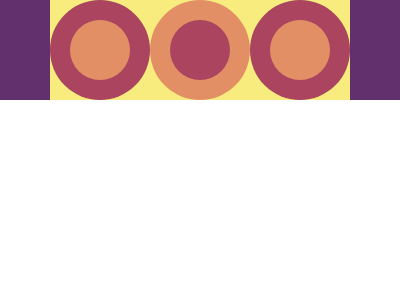

Here is a drawing made with CSS. Write the source that renders it.

<!DOCTYPE html>
<html lang="en">
  <head>
    <meta charset="UTF-8" />
    <meta http-equiv="X-UA-Compatible" content="IE=edge" />
    <meta name="viewport" content="width=device-width, initial-scale=1.0" />
    <title>#10 cloaked spirit</title>
    <style>
      * {
        padding: 0px;
        margin: 0px;
        box-sizing: border-box;
      }
      .container {
        width: 100%;
        height: 100%;
        display: flex;
        align-items: flex-end;
        justify-content: center;
      }
      .cloaked-container {
        width: 75%;
        height: 33%;
        display: flex;
      }

      .circle {
        border-radius: 50%;
      }
      .flex-centered {
        display: flex;
        justify-content: center;
        align-items: center;
      }
      .outer-square {
        width: 100px;
        height: 100px;
        position: relative;
        top: -50%;
      }
      .inner-square {
        width: 60px;
        height: 60px;
      }

      .purple {
        background-color: #62306d;
      }
      .yellow {
        background-color: #f7ec7d;
      }
      .pink {
        background-color: #aa445f;
      }
      .orange {
        background-color: #e38f66;
      }
      .tower {
        flex-grow: 1;
        height: 100%;
        position: relative;
        top: -100%;
        display: flex;
      }
    </style>
  </head>
  <body>
    <div class="container purple">
      <div class="cloaked-container yellow">
        <div class="flex-centered outer-square circle pink flex-centered">
          <div
            class="flex-centered inner-square circle orange flex-centered"
          ></div>
        </div>

        <div class="tower yellow">
          <div class="flex-centered outer-square circle orange flex-centered">
            <div
              class="flex-centered inner-square circle pink flex-centered"
            ></div>
          </div>
        </div>
        <div class="flex-centered outer-square circle pink flex-centered">
          <div
            class="flex-centered inner-square circle orange flex-centered"
          ></div>
        </div>
        <div></div>
      </div>
    </div>
  </body>
</html>
